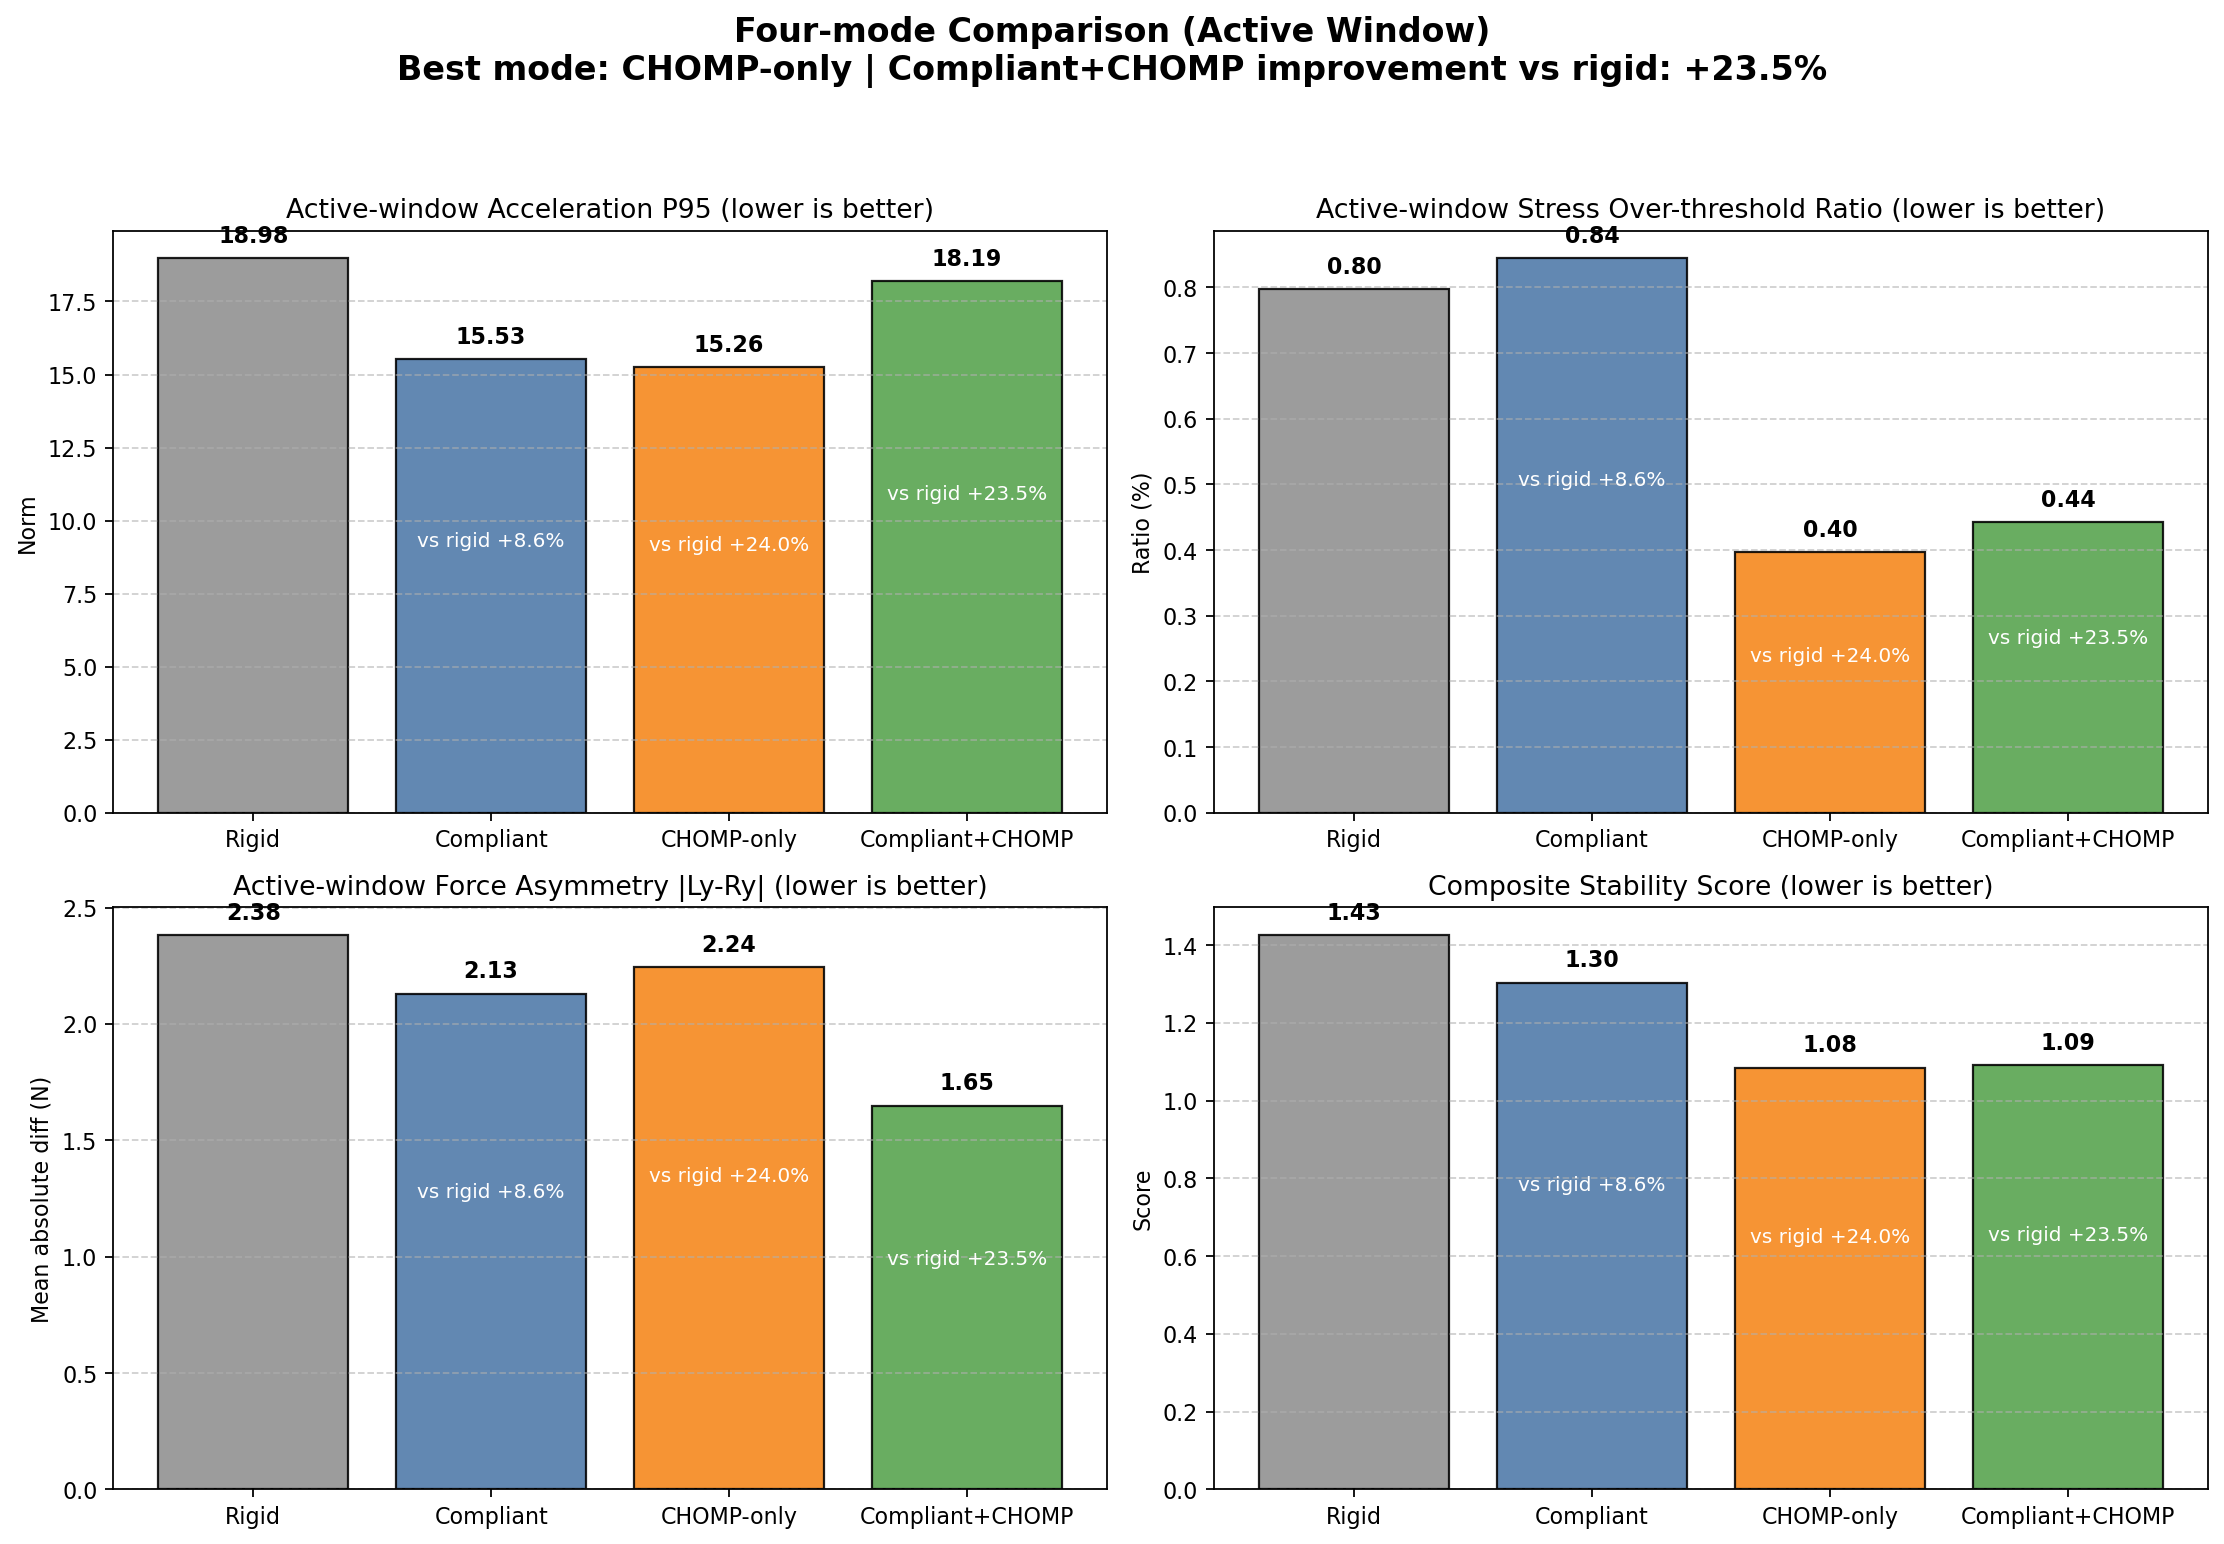

Data behind this chart, as committed beside it:
mode, label, source_csv, duration_s, active_ratio, stress_mean_active, stress_p95_active, stress_over_thr_ratio_active, accel_mean_active, accel_p95_active, asymmetry_mean_active, composite_score, improve_vs_rigid_pct
rigid, Rigid, experiment_results/data/experiment_rigid…, 30.06, 0.4176, 0.7246, 2.222, 0.007968, 4.323, 18.98, 2.382, 1.426, 0.000
compliant, Compliant, experiment_results/data/experiment_compl…, 30.26, 0.3917, 0.652, 1.802, 0.008439, 3.799, 15.53, 2.129, 1.303, 8.587
chomp_only, CHOMP-only, experiment_results/data/experiment_chomp…, 30.25, 0.4165, 0.6224, 1.749, 0.003968, 3.776, 15.26, 2.243, 1.084, 23.96
compliant_chomp, Compliant+CHOMP, experiment_results/data/experiment_compl…, 30.66, 0.3687, 0.8237, 1.659, 0.004425, 3.606, 18.19, 1.647, 1.09, 23.52
ranking, mode, score
1, chomp_only, 1.084
2, compliant_chomp, 1.09
3, compliant, 1.303
4, rigid, 1.426
